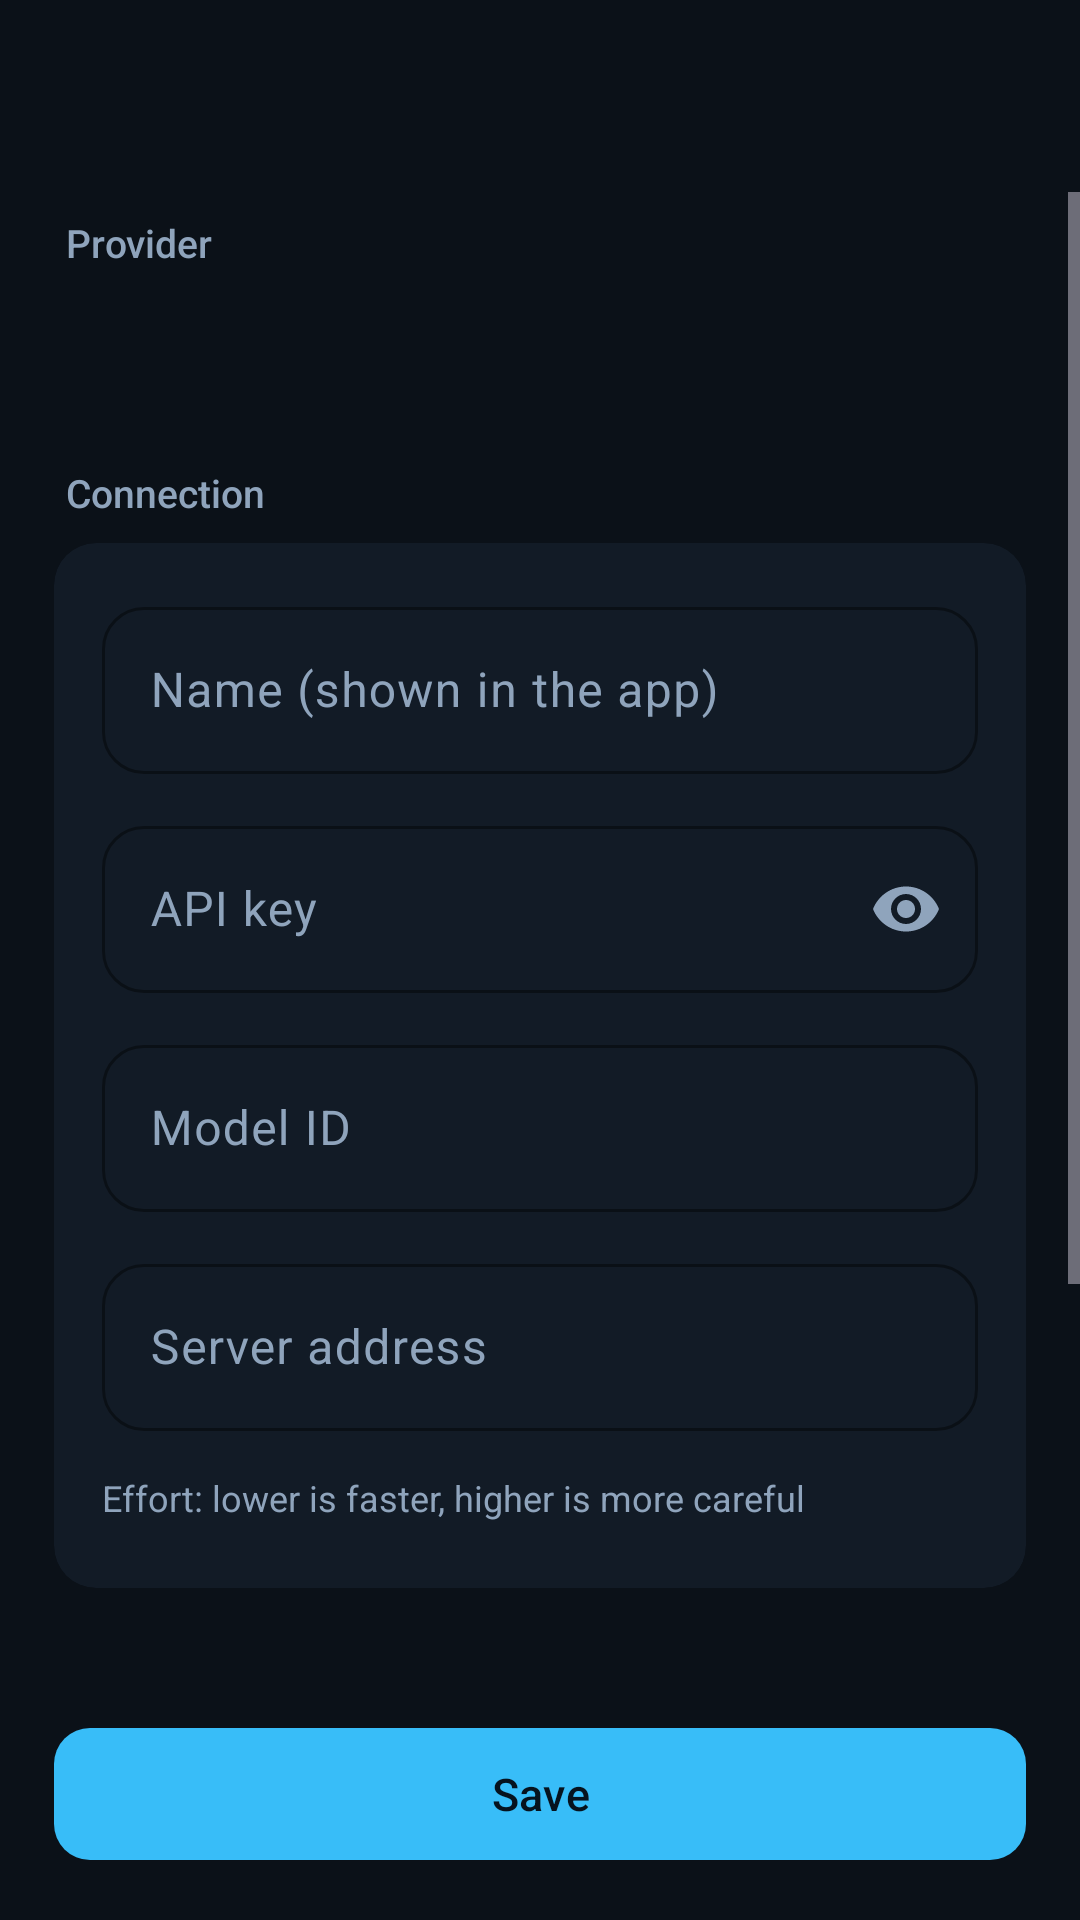

Android layout source for this screen:
<!-- AndroidManifest.xml: application theme Theme.Sora -->
<!-- res/layout/activity_model_edit.xml -->
<?xml version="1.0" encoding="utf-8"?>
<LinearLayout xmlns:android="http://schemas.android.com/apk/res/android"
    xmlns:app="http://schemas.android.com/apk/res-auto"
    xmlns:tools="http://schemas.android.com/tools"
    android:layout_width="match_parent"
    android:layout_height="match_parent"
    android:background="@drawable/bg_screen"
    android:orientation="vertical">

    <LinearLayout
        android:layout_width="match_parent"
        android:layout_height="64dp"
        android:gravity="center_vertical"
        android:orientation="horizontal"
        android:paddingHorizontal="6dp">

        <com.google.android.material.button.MaterialButton
            android:id="@+id/back"
            style="@style/Widget.Material3.Button.IconButton"
            android:layout_width="52dp"
            android:layout_height="52dp"
            android:contentDescription="@string/back"
            app:icon="@drawable/ic_back"
            app:iconTint="@color/text"
            tools:ignore="HardcodedText" />

        <TextView
            android:id="@+id/pageTitle"
            style="@style/Sora.PageTitle"
            android:layout_width="0dp"
            android:layout_height="wrap_content"
            android:layout_marginStart="4dp"
            android:layout_weight="1"
            android:textSize="17sp"
            tools:text="Add model" />

        <com.google.android.material.button.MaterialButton
            android:id="@+id/delete"
            style="@style/Widget.Material3.Button.IconButton"
            android:layout_width="52dp"
            android:layout_height="52dp"
            android:contentDescription="@string/delete_model"
            app:icon="@drawable/ic_delete"
            app:iconTint="@color/danger"
            tools:ignore="HardcodedText" />
    </LinearLayout>

    <ScrollView
        android:id="@+id/scroll"
        android:layout_width="match_parent"
        android:layout_height="0dp"
        android:layout_weight="1">

        <LinearLayout
            android:layout_width="match_parent"
            android:layout_height="wrap_content"
            android:focusable="true"
            android:focusableInTouchMode="true"
            android:orientation="vertical"
            android:paddingHorizontal="18dp"
            android:paddingBottom="24dp">

            <TextView
                style="@style/Sora.Section"
                android:layout_width="wrap_content"
                android:layout_height="wrap_content"
                android:layout_marginTop="8dp"
                android:text="@string/provider"
                tools:ignore="HardcodedText" />

            <com.google.android.material.chip.ChipGroup
                android:id="@+id/providerChips"
                android:layout_width="match_parent"
                android:layout_height="wrap_content"
                app:selectionRequired="true"
                app:singleSelection="true" />

            <TextView
                android:id="@+id/providerHint"
                style="@style/Sora.Body"
                android:layout_width="match_parent"
                android:layout_height="wrap_content"
                android:layout_marginTop="8dp"
                android:textSize="13sp"
                tools:text="Get a key at console.anthropic.com." />

            <TextView
                style="@style/Sora.Section"
                android:layout_width="wrap_content"
                android:layout_height="wrap_content"
                android:text="@string/connection"
                tools:ignore="HardcodedText" />

            <com.google.android.material.card.MaterialCardView
                style="@style/Sora.Card"
                android:layout_width="match_parent"
                android:layout_height="wrap_content">

                <LinearLayout
                    android:layout_width="match_parent"
                    android:layout_height="wrap_content"
                    android:orientation="vertical">

                    <com.google.android.material.textfield.TextInputLayout
                        style="@style/Sora.Field"
                        android:layout_width="match_parent"
                        android:layout_height="wrap_content"
                        android:layout_marginTop="0dp"
                        android:hint="@string/model_name_hint">

                        <com.google.android.material.textfield.TextInputEditText
                            android:id="@+id/name"
                            android:layout_width="match_parent"
                            android:layout_height="wrap_content"
                            android:inputType="textCapWords" />
                    </com.google.android.material.textfield.TextInputLayout>

                    <com.google.android.material.textfield.TextInputLayout
                        android:id="@+id/apiKeyLayout"
                        style="@style/Sora.Field"
                        android:layout_width="match_parent"
                        android:layout_height="wrap_content"
                        android:hint="@string/api_key"
                        app:endIconMode="password_toggle">

                        <com.google.android.material.textfield.TextInputEditText
                            android:id="@+id/apiKey"
                            android:layout_width="match_parent"
                            android:layout_height="wrap_content"
                            android:inputType="textPassword" />
                    </com.google.android.material.textfield.TextInputLayout>

                    <com.google.android.material.textfield.TextInputLayout
                        style="@style/Sora.Field"
                        android:layout_width="match_parent"
                        android:layout_height="wrap_content"
                        android:hint="@string/model_id">

                        <com.google.android.material.textfield.TextInputEditText
                            android:id="@+id/model"
                            android:layout_width="match_parent"
                            android:layout_height="wrap_content"
                            android:inputType="text" />
                    </com.google.android.material.textfield.TextInputLayout>

                    <com.google.android.material.textfield.TextInputLayout
                        android:id="@+id/baseUrlLayout"
                        style="@style/Sora.Field"
                        android:layout_width="match_parent"
                        android:layout_height="wrap_content"
                        android:hint="@string/server_address">

                        <com.google.android.material.textfield.TextInputEditText
                            android:id="@+id/baseUrl"
                            android:layout_width="match_parent"
                            android:layout_height="wrap_content"
                            android:inputType="textUri" />
                    </com.google.android.material.textfield.TextInputLayout>

                    <LinearLayout
                        android:id="@+id/effortSection"
                        android:layout_width="match_parent"
                        android:layout_height="wrap_content"
                        android:layout_marginTop="14dp"
                        android:orientation="vertical">

                        <TextView
                            android:layout_width="wrap_content"
                            android:layout_height="wrap_content"
                            android:text="@string/effort_hint"
                            android:textColor="@color/text_dim"
                            android:textSize="12sp"
                            tools:ignore="HardcodedText" />

                        <com.google.android.material.chip.ChipGroup
                            android:id="@+id/effortChips"
                            android:layout_width="match_parent"
                            android:layout_height="wrap_content"
                            android:layout_marginTop="6dp"
                            app:selectionRequired="true"
                            app:singleSelection="true" />
                    </LinearLayout>
                </LinearLayout>
            </com.google.android.material.card.MaterialCardView>

            <TextView
                style="@style/Sora.Section"
                android:layout_width="wrap_content"
                android:layout_height="wrap_content"
                android:text="@string/test_heading"
                tools:ignore="HardcodedText" />

            <com.google.android.material.card.MaterialCardView
                style="@style/Sora.Card"
                android:layout_width="match_parent"
                android:layout_height="wrap_content">

                <LinearLayout
                    android:layout_width="match_parent"
                    android:layout_height="wrap_content"
                    android:orientation="vertical">

                    <com.google.android.material.button.MaterialButton
                        android:id="@+id/testButton"
                        style="@style/Widget.Material3.Button.TonalButton"
                        android:layout_width="match_parent"
                        android:layout_height="52dp"
                        android:text="@string/test_connection"
                        app:cornerRadius="12dp"
                        tools:ignore="HardcodedText" />

                    <TextView
                        android:id="@+id/testResult"
                        android:layout_width="match_parent"
                        android:layout_height="wrap_content"
                        android:layout_marginTop="10dp"
                        android:textColor="@color/text_dim"
                        android:textSize="13sp"
                        android:visibility="gone"
                        tools:text="✓ Connected"
                        tools:visibility="visible" />

                    <com.google.android.material.materialswitch.MaterialSwitch
                        android:id="@+id/primarySwitch"
                        android:layout_width="match_parent"
                        android:layout_height="wrap_content"
                        android:layout_marginTop="8dp"
                        android:text="@string/make_primary_model"
                        android:textColor="@color/text"
                        tools:ignore="HardcodedText" />
                </LinearLayout>
            </com.google.android.material.card.MaterialCardView>
        </LinearLayout>
    </ScrollView>

    <com.google.android.material.button.MaterialButton
        android:id="@+id/saveButton"
        style="@style/Sora.PrimaryButton"
        android:layout_width="match_parent"
        android:layout_height="wrap_content"
        android:layout_marginHorizontal="18dp"
        android:layout_marginTop="8dp"
        android:layout_marginBottom="16dp"
        android:text="@string/save"
        tools:ignore="HardcodedText" />
</LinearLayout>
<!-- resources referenced by this layout -->
<resources>
  <color name="danger">#F87171</color>
  <color name="text">#F0F7FF</color>
  <color name="text_dim">#8FA4BC</color>
  <string name="api_key">API key</string>
  <string name="back">Back</string>
  <string name="connection">Connection</string>
  <string name="delete_model">Delete model</string>
  <string name="effort_hint">Effort: lower is faster, higher is more careful</string>
  <string name="make_primary_model">Make this my primary model</string>
  <string name="model_id">Model ID</string>
  <string name="model_name_hint">Name (shown in the app)</string>
  <string name="provider">Provider</string>
  <string name="save">Save</string>
  <string name="server_address">Server address</string>
  <string name="test_connection">Test connection</string>
  <string name="test_heading">Test</string>
  <style name="Sora.Body" parent="">
          <item name="android:textSize">14sp</item>
          <item name="android:textColor">@color/text_dim</item>
          <item name="android:lineSpacingExtra">3dp</item>
      </style>
  <style name="Sora.Card" parent="Widget.Material3.CardView.Outlined">
          <item name="cardBackgroundColor">@color/surface</item>
          <item name="strokeColor">@color/stroke</item>
          <item name="cardCornerRadius">14dp</item>
          <item name="strokeWidth">0dp</item>
          <item name="contentPadding">16dp</item>
      </style>
  <style name="Sora.Field" parent="Widget.Material3.TextInputLayout.OutlinedBox">
          <item name="boxCornerRadiusTopStart">14dp</item>
          <item name="boxCornerRadiusTopEnd">14dp</item>
          <item name="boxCornerRadiusBottomStart">14dp</item>
          <item name="boxCornerRadiusBottomEnd">14dp</item>
          <item name="boxStrokeColor">@color/text_dim</item>
          <item name="hintTextColor">@color/accent</item>
          <item name="android:layout_marginTop">12dp</item>
      </style>
  <style name="Sora.PageTitle" parent="">
          <item name="android:fontFamily">sans-serif-medium</item>
          <item name="android:textSize">28sp</item>
          <item name="android:textColor">@color/text</item>
      </style>
  <style name="Sora.PrimaryButton" parent="Widget.Material3.Button">
          <item name="android:fontFamily">sans-serif-medium</item>
          <item name="android:textSize">15sp</item>
          <item name="android:minHeight">52dp</item>
          <item name="cornerRadius">12dp</item>
      </style>
  <style name="Sora.Section" parent="">
          <item name="android:fontFamily">sans-serif-medium</item>
          <item name="android:textSize">13sp</item>
          <item name="android:textColor">@color/text_dim</item>
          <item name="android:layout_marginTop">32dp</item>
          <item name="android:layout_marginBottom">8dp</item>
          <item name="android:layout_marginStart">4dp</item>
      </style>
  <color name="surface">#121B26</color>
  <color name="stroke">#243447</color>
  <color name="accent">#38BDF8</color>
  <color name="on_accent">#06131E</color>
  <color name="surface_high">#1A2636</color>
  <color name="accent_cyan">#22D3EE</color>
  <color name="bg">#0B1118</color>
</resources>
